Labelled photos from "images", an image-classification folder in raikilon/logos-recognition. The possible labels are: DHL, FedEx, Mastercard, PayPal, UPS, Visa.

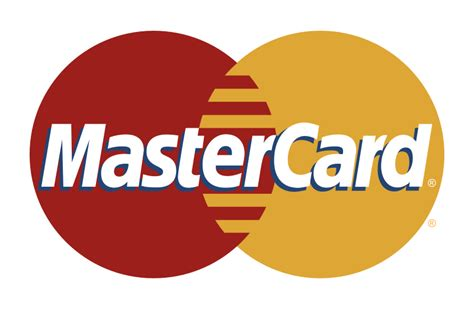
Label: Mastercard

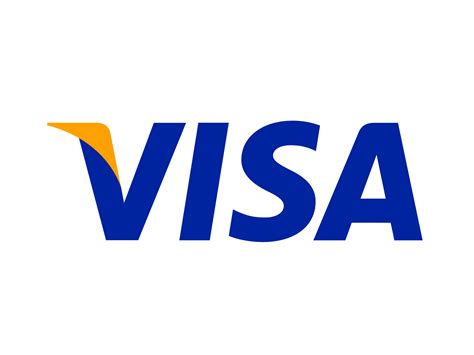
Label: Visa

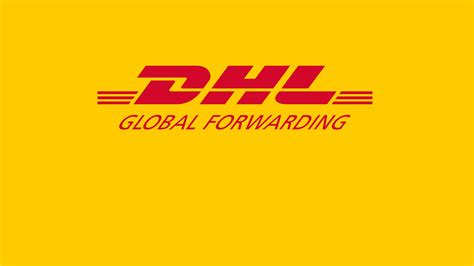
Label: DHL

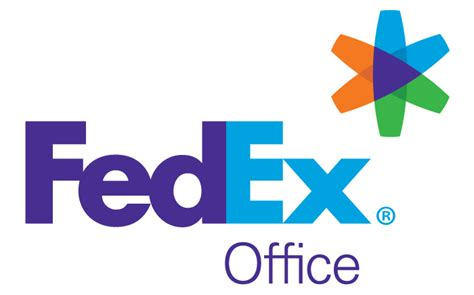
Label: FedEx

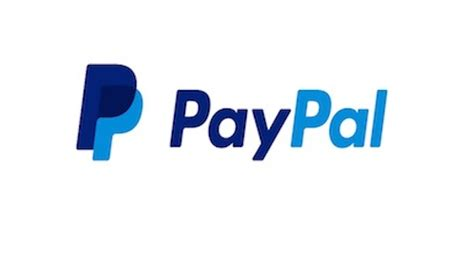
Label: PayPal

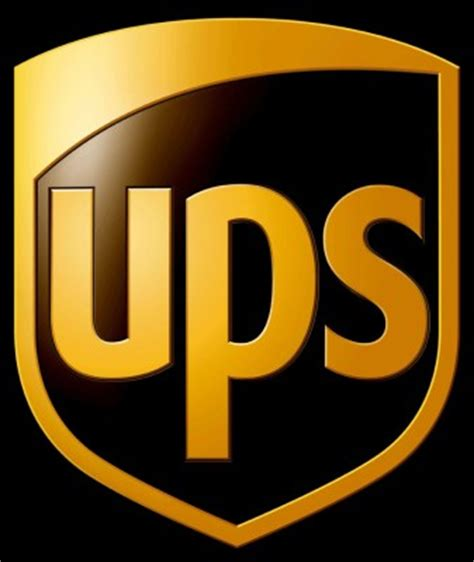
Label: UPS
